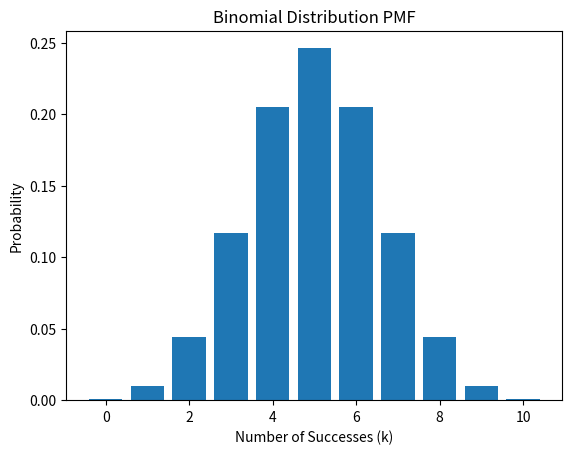

Recreate this plot in Python.
import matplotlib.pyplot as plt
from scipy.stats import binom

n = 10
p = 0.5

# Create an array of possible values of k
k_values = list(range(n + 1))

# Calculate the probabilities for each k
probabilities = [binom.pmf(k, n, p) for k in k_values]

# Plot the PMF graph
plt.bar(k_values, probabilities)
plt.xlabel('Number of Successes (k)')
plt.ylabel('Probability')
plt.title('Binomial Distribution PMF')
plt.show()